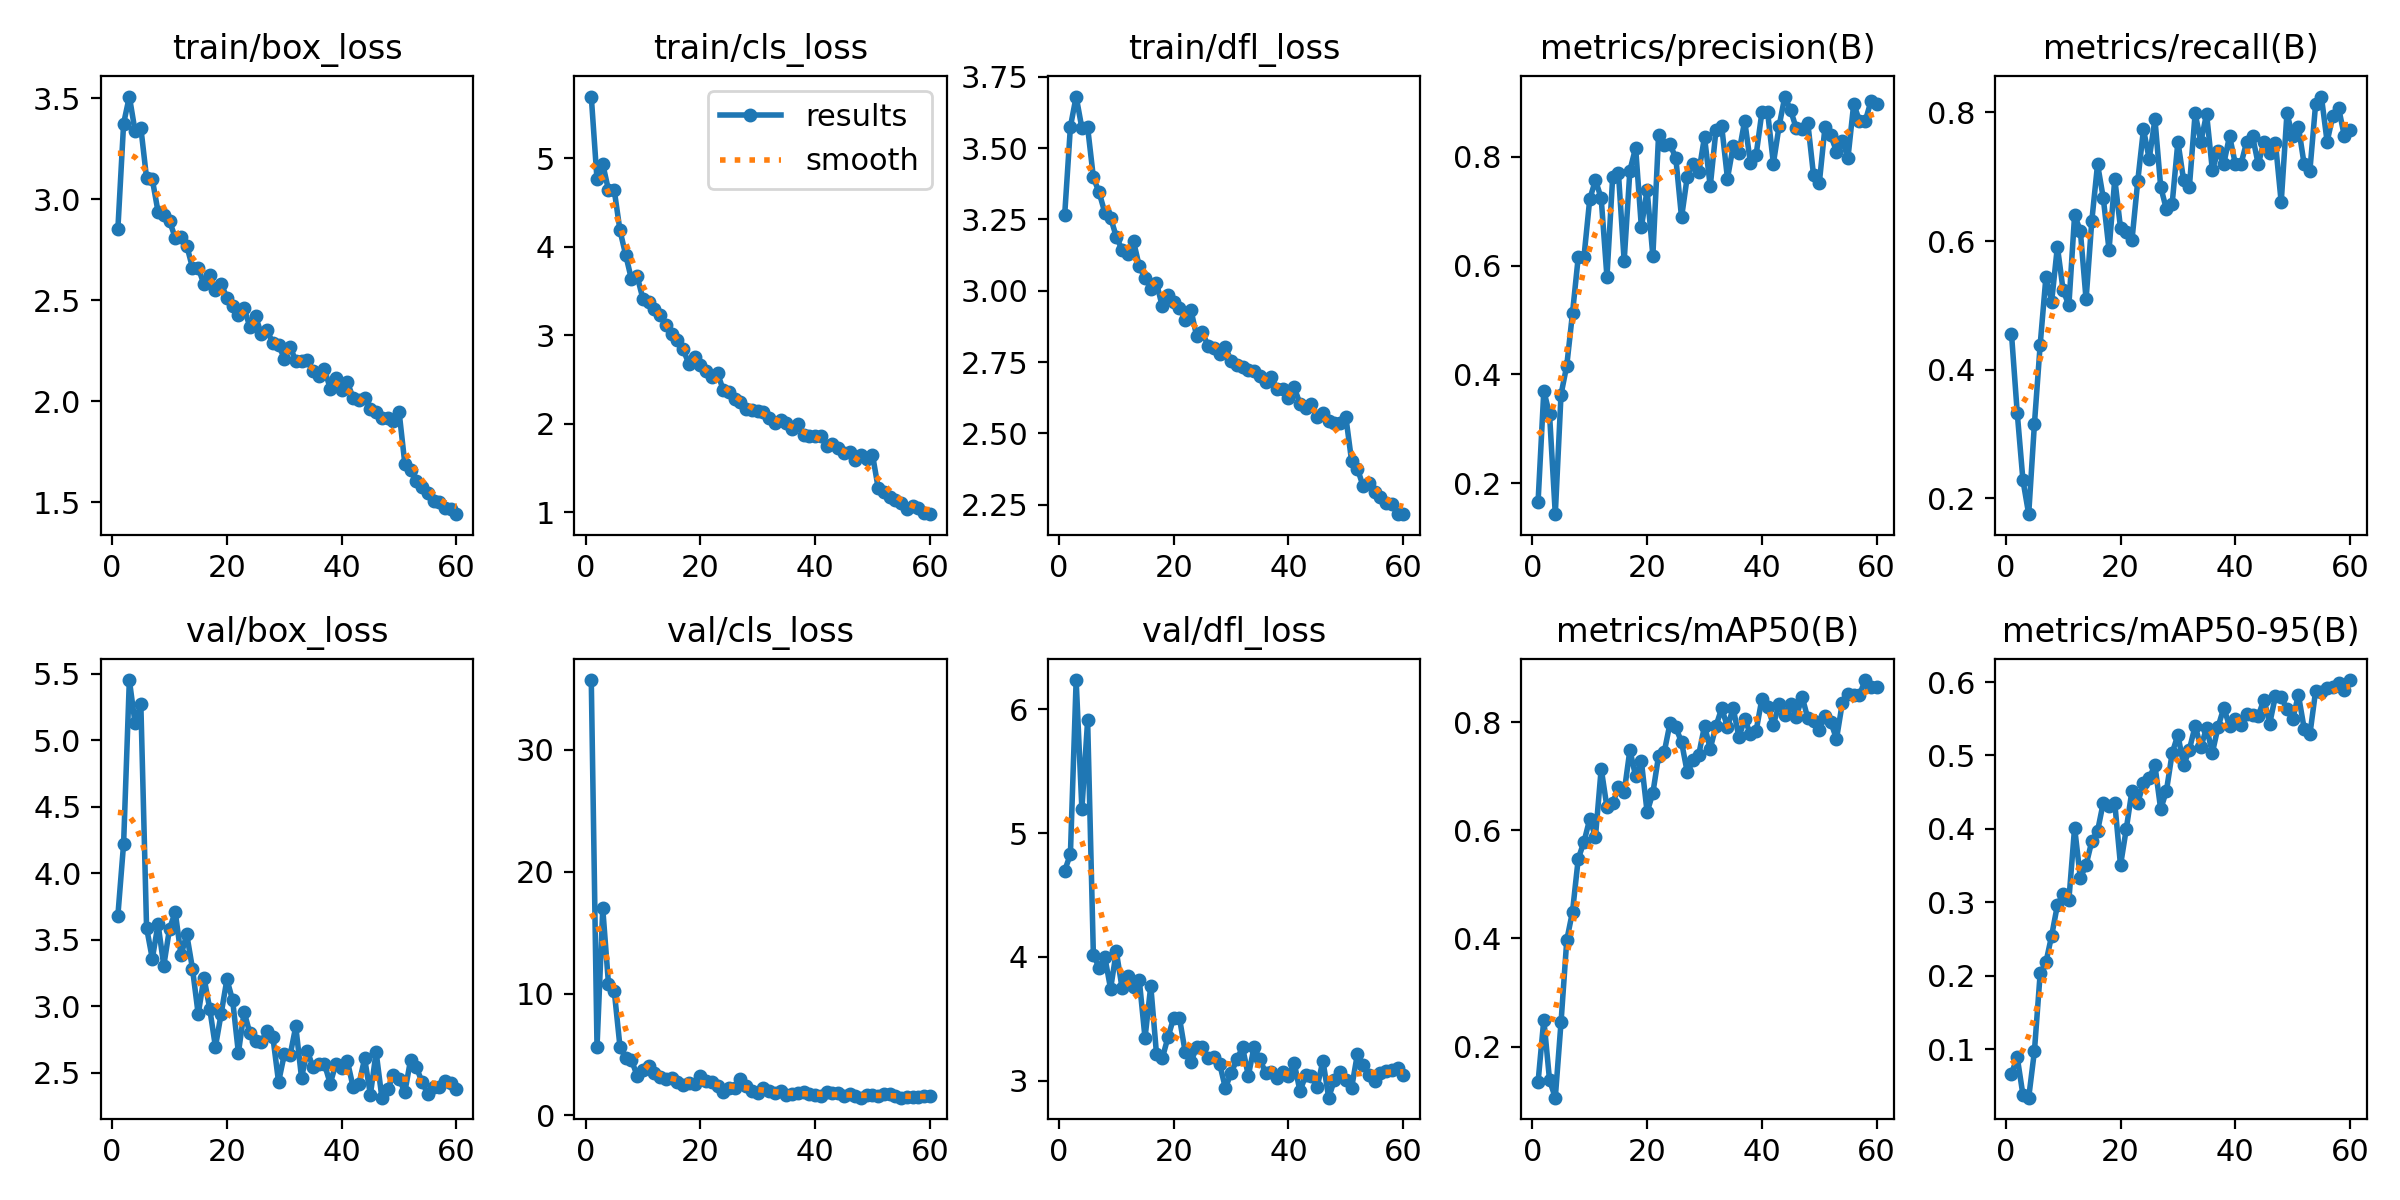

The file beside this chart, header and first rows:
epoch, time, train/box_loss, train/cls_loss, train/dfl_loss, metrics/precision(B), metrics/recall(B), metrics/mAP50(B), metrics/mAP50-95(B), val/box_loss, val/cls_loss, val/dfl_loss, lr/pg0, lr/pg1, lr/pg2
1, 29.22, 2.853, 5.699, 3.265, 0.1655, 0.4561, 0.1345, 0.06639, 3.682, 35.73, 4.697, 0.0004121, 0.0004121, 0.0004121
2, 50.64, 3.374, 4.764, 3.575, 0.3694, 0.3333, 0.2498, 0.08902, 4.224, 5.613, 4.831, 0.0008151, 0.0008151, 0.0008151
3, 71.78, 3.508, 4.936, 3.681, 0.3264, 0.2281, 0.1377, 0.03746, 5.454, 16.99, 6.238, 0.001204, 0.001204, 0.001204
4, 92.93, 3.336, 4.641, 3.57, 0.1427, 0.1754, 0.1054, 0.03381, 5.128, 10.78, 5.195, 0.001188, 0.001188, 0.001188
5, 114.1, 3.354, 4.643, 3.573, 0.3628, 0.3158, 0.2448, 0.09725, 5.277, 10.24, 5.912, 0.001167, 0.001167, 0.001167
6, 135.2, 3.105, 4.186, 3.397, 0.416, 0.4386, 0.3968, 0.203, 3.591, 5.641, 4.02, 0.001147, 0.001147, 0.001147
7, 156.4, 3.098, 3.909, 3.345, 0.5125, 0.5439, 0.4493, 0.2181, 3.358, 4.698, 3.913, 0.001126, 0.001126, 0.001126
8, 177.5, 2.938, 3.633, 3.274, 0.6157, 0.5059, 0.5473, 0.2544, 3.618, 4.551, 3.999, 0.001106, 0.001106, 0.001106
9, 198.6, 2.923, 3.667, 3.257, 0.6161, 0.5913, 0.5785, 0.296, 3.306, 3.256, 3.743, 0.001085, 0.001085, 0.001085
10, 219.8, 2.892, 3.413, 3.189, 0.7218, 0.5236, 0.6207, 0.3117, 3.584, 3.729, 4.045, 0.001064, 0.001064, 0.001064
11, 240.9, 2.809, 3.382, 3.144, 0.7573, 0.5, 0.5882, 0.3029, 3.708, 4.072, 3.749, 0.001044, 0.001044, 0.001044
12, 262, 2.815, 3.292, 3.13, 0.7236, 0.6403, 0.714, 0.4019, 3.384, 3.494, 3.843, 0.001023, 0.001023, 0.001023
13, 283.2, 2.771, 3.232, 3.173, 0.5792, 0.6158, 0.6428, 0.333, 3.541, 3.129, 3.757, 0.001002, 0.001002, 0.001002
14, 304.2, 2.661, 3.112, 3.086, 0.7633, 0.5091, 0.6496, 0.3508, 3.283, 3.007, 3.814, 0.0009819, 0.0009819, 0.0009819
15, 325.3, 2.66, 3.02, 3.044, 0.7703, 0.6316, 0.6794, 0.3833, 2.939, 3.037, 3.346, 0.0009612, 0.0009612, 0.0009612
16, 346.4, 2.579, 2.951, 3.008, 0.6084, 0.7193, 0.6702, 0.397, 3.216, 2.76, 3.766, 0.0009406, 0.0009406, 0.0009406
17, 367.6, 2.626, 2.841, 3.027, 0.7748, 0.6667, 0.7484, 0.4358, 2.983, 2.488, 3.217, 0.00092, 0.00092, 0.00092
18, 388.8, 2.552, 2.68, 2.947, 0.8167, 0.5861, 0.6997, 0.4306, 2.695, 2.642, 3.181, 0.0008994, 0.0008994, 0.0008994
19, 409.9, 2.581, 2.757, 2.984, 0.6706, 0.6964, 0.7276, 0.4352, 2.944, 2.596, 3.351, 0.0008787, 0.0008787, 0.0008787
20, 430.9, 2.513, 2.66, 2.96, 0.7388, 0.6204, 0.6336, 0.3504, 3.203, 3.272, 3.509, 0.0008581, 0.0008581, 0.0008581
21, 452.1, 2.471, 2.599, 2.939, 0.6177, 0.614, 0.6688, 0.3997, 3.044, 2.816, 3.508, 0.0008375, 0.0008375, 0.0008375
22, 473.2, 2.426, 2.525, 2.898, 0.8407, 0.6018, 0.7378, 0.4522, 2.65, 2.783, 3.232, 0.0008169, 0.0008169, 0.0008169
23, 494.4, 2.459, 2.571, 2.933, 0.8221, 0.693, 0.7454, 0.4355, 2.958, 2.431, 3.154, 0.0007962, 0.0007962, 0.0007962
24, 515.5, 2.369, 2.382, 2.841, 0.8228, 0.7737, 0.7984, 0.4621, 2.797, 1.931, 3.27, 0.0007756, 0.0007756, 0.0007756
25, 536.7, 2.421, 2.359, 2.854, 0.7979, 0.7274, 0.7901, 0.4696, 2.738, 2.27, 3.277, 0.000755, 0.000755, 0.000755
26, 557.8, 2.331, 2.277, 2.806, 0.6885, 0.7895, 0.7632, 0.4864, 2.732, 2.227, 3.184, 0.0007344, 0.0007344, 0.0007344
27, 578.9, 2.351, 2.249, 2.799, 0.7637, 0.6842, 0.7069, 0.4268, 2.815, 2.984, 3.194, 0.0007137, 0.0007137, 0.0007137
28, 600, 2.288, 2.17, 2.777, 0.7873, 0.6491, 0.729, 0.4518, 2.772, 2.415, 3.138, 0.0006931, 0.0006931, 0.0006931
29, 621.3, 2.279, 2.161, 2.802, 0.7712, 0.6579, 0.7401, 0.5032, 2.43, 1.986, 2.942, 0.0006725, 0.0006725, 0.0006725
30, 642.5, 2.212, 2.144, 2.755, 0.8367, 0.7544, 0.7926, 0.5282, 2.637, 1.871, 3.062, 0.0006519, 0.0006519, 0.0006519
31, 663.6, 2.271, 2.133, 2.739, 0.7457, 0.6944, 0.751, 0.4864, 2.63, 2.228, 3.173, 0.0006312, 0.0006312, 0.0006312
32, 684.7, 2.199, 2.065, 2.733, 0.8492, 0.6842, 0.7929, 0.508, 2.848, 2.038, 3.269, 0.0006106, 0.0006106, 0.0006106
33, 705.9, 2.197, 2.014, 2.723, 0.8559, 0.7983, 0.8256, 0.5402, 2.463, 1.821, 3.041, 0.00059, 0.00059, 0.00059
34, 727.1, 2.205, 2.041, 2.719, 0.7601, 0.7544, 0.7911, 0.5113, 2.665, 1.99, 3.273, 0.0005694, 0.0005694, 0.0005694
35, 748.1, 2.148, 2.009, 2.7, 0.8197, 0.7976, 0.8258, 0.5377, 2.542, 1.637, 3.174, 0.0005487, 0.0005487, 0.0005487
36, 769.3, 2.125, 1.938, 2.681, 0.8074, 0.7105, 0.7719, 0.5034, 2.562, 1.741, 3.066, 0.0005281, 0.0005281, 0.0005281
37, 790.3, 2.16, 1.994, 2.698, 0.8664, 0.7394, 0.8059, 0.539, 2.566, 1.863, 3.075, 0.0005075, 0.0005075, 0.0005075
38, 811.5, 2.062, 1.875, 2.655, 0.7887, 0.7204, 0.7782, 0.5649, 2.418, 1.884, 3.021, 0.0004869, 0.0004869, 0.0004869
39, 832.7, 2.116, 1.866, 2.658, 0.804, 0.7632, 0.7842, 0.5398, 2.569, 1.732, 3.072, 0.0004662, 0.0004662, 0.0004662
40, 853.8, 2.057, 1.859, 2.624, 0.8819, 0.7203, 0.8429, 0.5498, 2.539, 1.658, 3.042, 0.0004456, 0.0004456, 0.0004456
41, 874.9, 2.093, 1.862, 2.661, 0.8818, 0.7201, 0.8273, 0.5409, 2.585, 1.558, 3.143, 0.000425, 0.000425, 0.000425
42, 896, 2.016, 1.752, 2.604, 0.7877, 0.7544, 0.7954, 0.5559, 2.39, 1.886, 2.916, 0.0004044, 0.0004044, 0.0004044
43, 917.1, 2.008, 1.777, 2.588, 0.8566, 0.7632, 0.833, 0.5545, 2.413, 1.805, 3.043, 0.0003837, 0.0003837, 0.0003837
44, 938.4, 2.017, 1.729, 2.603, 0.9109, 0.7193, 0.8132, 0.5541, 2.607, 1.87, 3.042, 0.0003631, 0.0003631, 0.0003631
45, 959.8, 1.963, 1.668, 2.557, 0.8859, 0.7544, 0.8343, 0.5762, 2.334, 1.575, 2.95, 0.0003425, 0.0003425, 0.0003425
46, 981.3, 1.947, 1.677, 2.573, 0.8522, 0.7368, 0.8091, 0.5434, 2.655, 1.726, 3.163, 0.0003219, 0.0003219, 0.0003219
47, 1003, 1.918, 1.595, 2.543, 0.8511, 0.7523, 0.8472, 0.5815, 2.312, 1.605, 2.863, 0.0003012, 0.0003012, 0.0003012
48, 1024, 1.919, 1.644, 2.536, 0.8625, 0.6602, 0.8072, 0.58, 2.374, 1.463, 3.006, 0.0002806, 0.0002806, 0.0002806
49, 1045, 1.901, 1.602, 2.535, 0.7662, 0.7983, 0.8019, 0.5626, 2.482, 1.656, 3.067, 0.00026, 0.00026, 0.00026
50, 1066, 1.948, 1.651, 2.557, 0.7513, 0.7632, 0.7856, 0.5496, 2.455, 1.663, 3.002, 0.0002394, 0.0002394, 0.0002394
51, 1107, 1.692, 1.272, 2.403, 0.8553, 0.7776, 0.8105, 0.5824, 2.353, 1.619, 2.942, 0.0002188, 0.0002188, 0.0002188
52, 1128, 1.659, 1.229, 2.377, 0.8396, 0.7193, 0.8005, 0.5367, 2.596, 1.737, 3.214, 0.0001981, 0.0001981, 0.0001981
53, 1149, 1.606, 1.178, 2.316, 0.8098, 0.7095, 0.7689, 0.5287, 2.543, 1.786, 3.131, 0.0001775, 0.0001775, 0.0001775
54, 1170, 1.578, 1.141, 2.326, 0.8299, 0.8132, 0.8347, 0.5882, 2.43, 1.587, 3.043, 0.0001569, 0.0001569, 0.0001569
55, 1192, 1.546, 1.102, 2.295, 0.7984, 0.8246, 0.8521, 0.5859, 2.34, 1.459, 2.999, 0.0001363, 0.0001363, 0.0001363
56, 1213, 1.505, 1.037, 2.279, 0.8973, 0.7544, 0.851, 0.5918, 2.391, 1.548, 3.06, 0.0001156, 0.0001156, 0.0001156
57, 1234, 1.503, 1.071, 2.255, 0.8661, 0.7947, 0.85, 0.5935, 2.393, 1.508, 3.078, 9.5e-05, 9.5e-05, 9.5e-05
58, 1255, 1.474, 1.052, 2.253, 0.8653, 0.807, 0.8778, 0.5991, 2.441, 1.527, 3.087, 7.4375e-05, 7.4375e-05, 7.4375e-05
59, 1276, 1.467, 0.9946, 2.217, 0.9021, 0.7632, 0.8649, 0.5887, 2.421, 1.582, 3.107, 5.375e-05, 5.375e-05, 5.375e-05
60, 1298, 1.441, 0.9783, 2.218, 0.8968, 0.7719, 0.8644, 0.6028, 2.375, 1.568, 3.044, 3.3125e-05, 3.3125e-05, 3.3125e-05
